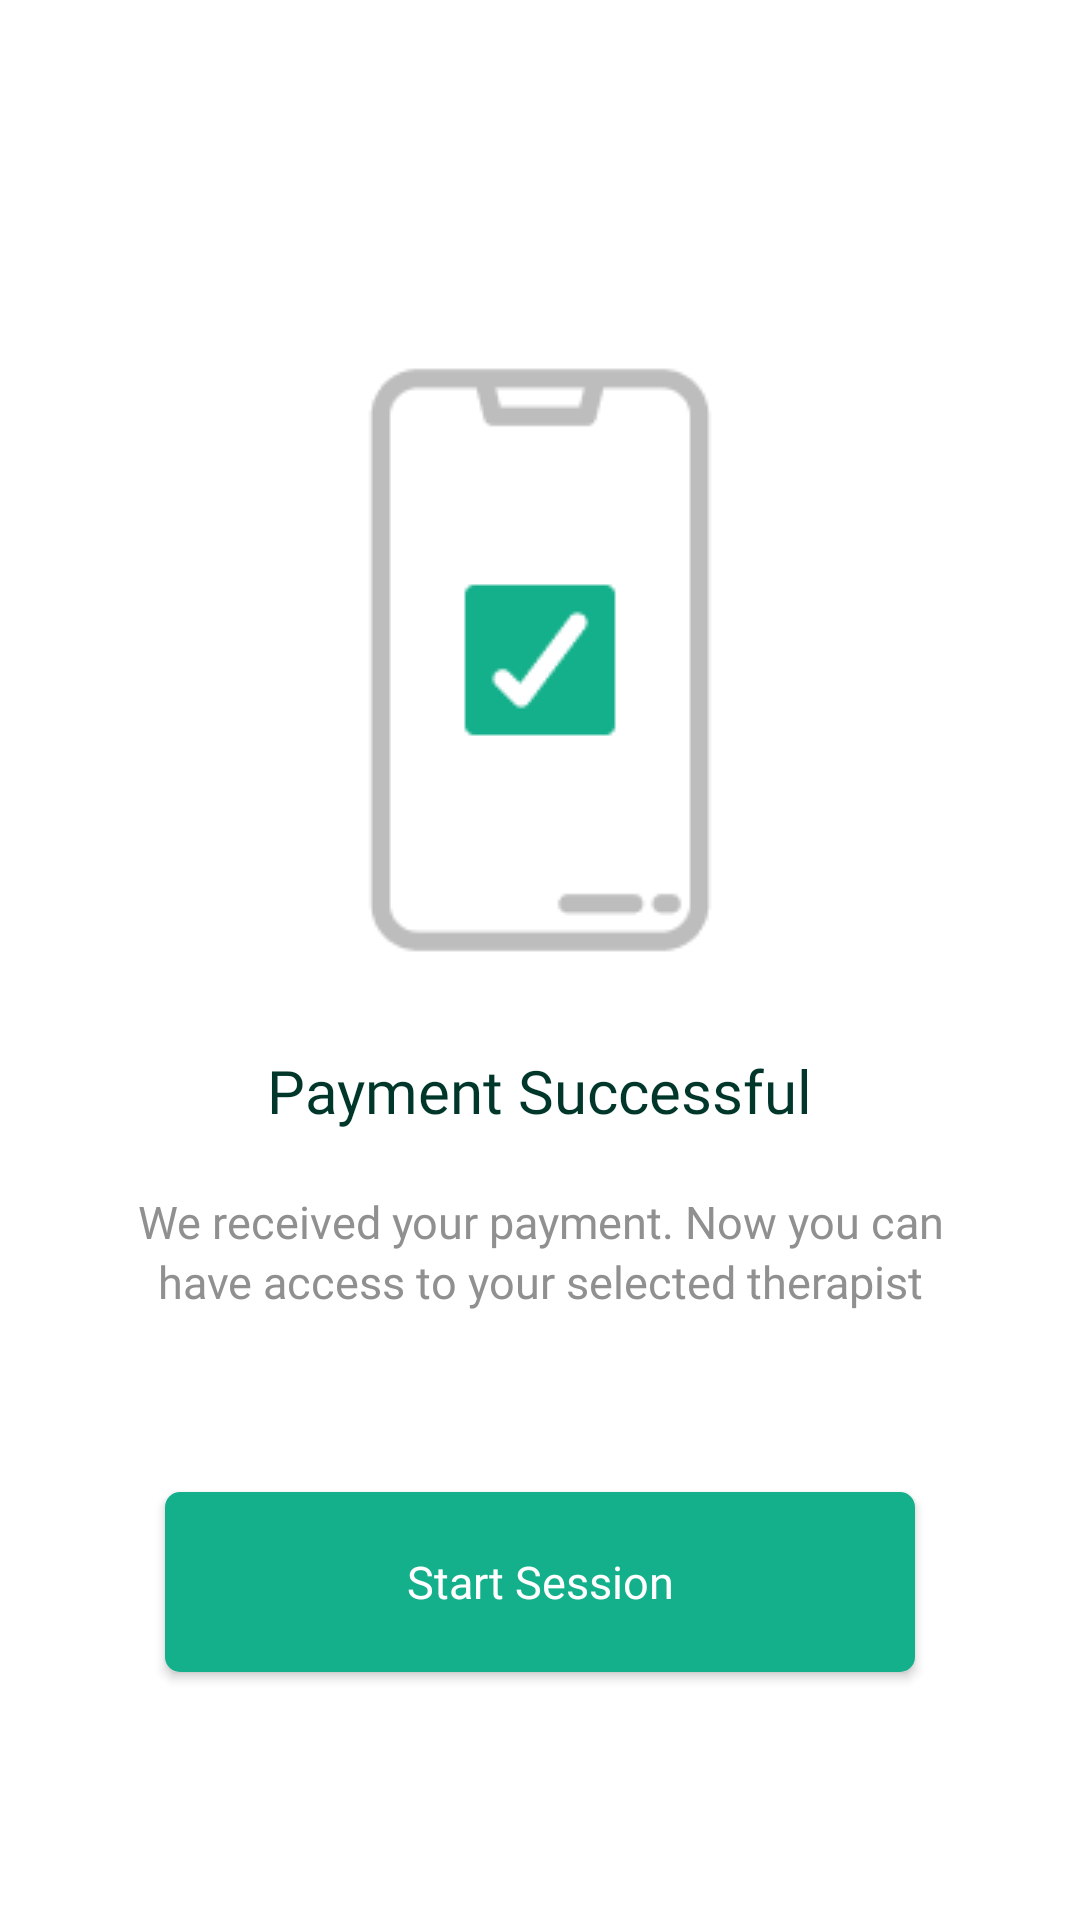

Write the Android layout XML for this screen, with the resource values it uses.
<!-- AndroidManifest.xml: application theme AppTheme.NoActionBar -->
<!-- res/layout/activity_successful.xml -->
<?xml version="1.0" encoding="utf-8"?>
<androidx.constraintlayout.widget.ConstraintLayout xmlns:android="http://schemas.android.com/apk/res/android"
    xmlns:app="http://schemas.android.com/apk/res-auto"
    xmlns:tools="http://schemas.android.com/tools"
    android:layout_width="match_parent"
    android:layout_height="match_parent"
    android:background="#fff"
    tools:context=".Successful">

    <LinearLayout
        android:layout_width="match_parent"
        android:layout_height="match_parent"
        android:layout_marginTop="20dp"
        android:layout_marginLeft="10dp"
        android:layout_marginRight="10dp"
        android:layout_marginBottom="20dp"
        android:orientation="vertical">

        <ImageView
            android:layout_width="wrap_content"
            android:layout_height="wrap_content"
            android:src="@drawable/successful"
            android:layout_gravity="center"
            android:layout_marginTop="100dp"/>

        <TextView
            android:layout_width="wrap_content"
            android:layout_height="wrap_content"
            android:fontFamily="@font/josefin_sans_semibold"
            android:textSize="20sp"
            android:textColor="#00372A"
            android:layout_gravity="center"
            android:layout_marginTop="30dp"
            android:text="Payment Successful"/>

        <TextView
            android:layout_width="wrap_content"
            android:layout_height="wrap_content"
            android:fontFamily="@font/josefin_sans"
            android:textSize="15sp"
            android:textColor="#909090"
            android:layout_gravity="center"
            android:layout_marginTop="20dp"
            android:layout_marginLeft="20dp"
            android:layout_marginRight="20dp"
            android:lineHeight="20sp"
            android:textAlignment="center"
            android:text="We received your payment. Now you can have access to your selected therapist"/>

        <Button
            android:id="@+id/checkout"
            android:layout_width="250dp"
            android:layout_height="60dp"
            android:text="Start Session"
            android:layout_gravity="center"
            android:textColor="#fff"
            android:textSize="15sp"
            android:layout_marginBottom="50dp"
            android:layout_marginTop="60dp"
            android:fontFamily="@font/josefin_sans_bold"
            android:background="@drawable/button_green"
            android:textAllCaps="false"/>




    </LinearLayout>

</androidx.constraintlayout.widget.ConstraintLayout>
<!-- resources referenced by this layout -->
<resources>
  <!-- drawable button_green (drawable) -->
  <shape xmlns:android="http://schemas.android.com/apk/res/android">
  
      <corners android:radius="5dp" />
  
      <padding
          android:bottom="5dp"
          android:left="5dp"
          android:right="5dp"
          android:top="5dp" />
  
      <solid android:color="#14B08B" />
  
  </shape>
  <!-- drawable successful: png bitmap (drawable-v24, 2556 bytes) -->
  <style name="AppTheme.NoActionBar">
          <item name="bottomSheetDialogTheme">@style/AppBottomSheetDialogTheme</item>
          <item name="windowActionBar">false</item>
          <item name="windowNoTitle">true</item>
      </style>
  <style name="AppBottomSheetDialogTheme" parent="Theme.Design.Light.BottomSheetDialog">
          <item name="bottomSheetStyle">@style/AppModalStyle</item>
      </style>
  <style name="AppModalStyle" parent="Widget.Design.BottomSheet.Modal">
          <item name="android:background">@drawable/rounded_dialog</item>
      </style>
</resources>
